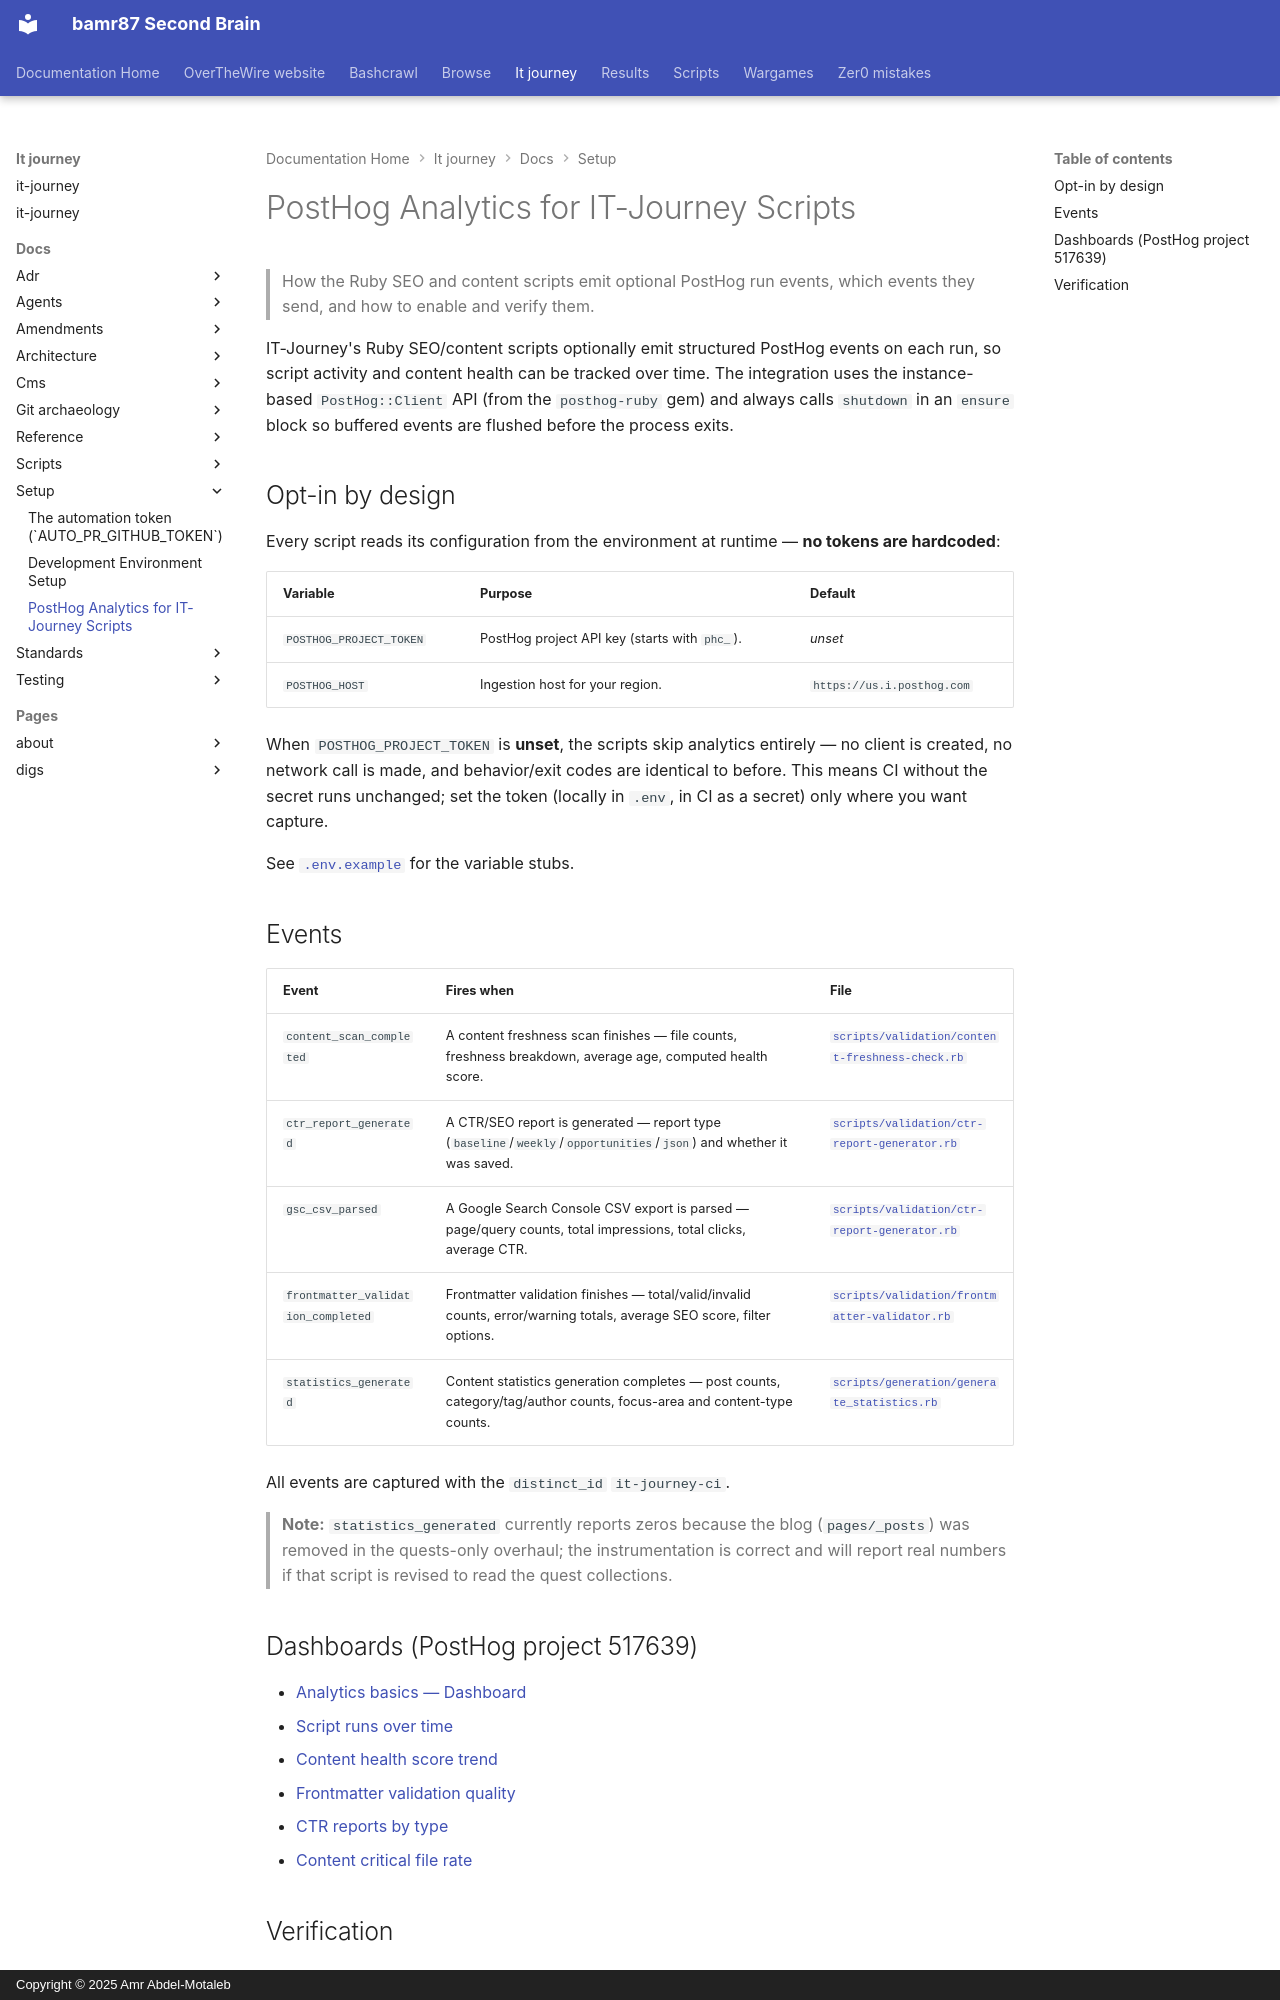

repository: bamr87/README · page: it-journey/docs/setup/POSTHOG_ANALYTICS/index.html · generator: mkdocs · copyright: Copyright © 2025 Amr Abdel-Motaleb

---
source_file: docs/setup/POSTHOG_ANALYTICS.md
source_repo: bamr87/it-journey
source_url: https://github.com/bamr87/it-journey/blob/main/docs/setup/POSTHOG_ANALYTICS.md
title: PostHog Analytics for IT-Journey Scripts
---
# PostHog Analytics for IT-Journey Scripts

> How the Ruby SEO and content scripts emit optional PostHog run events, which events they send, and how to enable and verify them.

IT-Journey's Ruby SEO/content scripts optionally emit structured PostHog events on each run, so script activity and content health can be tracked over time. The integration uses the instance-based `PostHog::Client` API (from the `posthog-ruby` gem) and always calls `shutdown` in an `ensure` block so buffered events are flushed before the process exits.

## Opt-in by design

Every script reads its configuration from the environment at runtime — **no tokens are hardcoded**:

| Variable | Purpose | Default |
|----------|---------|---------|
| `POSTHOG_PROJECT_TOKEN` | PostHog project API key (starts with `phc_`). | _unset_ |
| `POSTHOG_HOST` | Ingestion host for your region. | `https://us.i.posthog.com` |

When `POSTHOG_PROJECT_TOKEN` is **unset**, the scripts skip analytics entirely — no client is created, no network call is made, and behavior/exit codes are identical to before. This means CI without the secret runs unchanged; set the token (locally in `.env`, in CI as a secret) only where you want capture.

See [`.env.example`](../../dot-env.example) for the variable stubs.

## Events

| Event | Fires when | File |
|-------|------------|------|
| `content_scan_completed` | A content freshness scan finishes — file counts, freshness breakdown, average age, computed health score. | [`scripts/validation/content-freshness-check.rb`](../../scripts/validation/content-freshness-check.rb) |
| `ctr_report_generated` | A CTR/SEO report is generated — report type (`baseline`/`weekly`/`opportunities`/`json`) and whether it was saved. | [`scripts/validation/ctr-report-generator.rb`](../../scripts/validation/ctr-report-generator.rb) |
| `gsc_csv_parsed` | A Google Search Console CSV export is parsed — page/query counts, total impressions, total clicks, average CTR. | [`scripts/validation/ctr-report-generator.rb`](../../scripts/validation/ctr-report-generator.rb) |
| `frontmatter_validation_completed` | Frontmatter validation finishes — total/valid/invalid counts, error/warning totals, average SEO score, filter options. | [`scripts/validation/frontmatter-validator.rb`](../../scripts/validation/frontmatter-validator.rb) |
| `statistics_generated` | Content statistics generation completes — post counts, category/tag/author counts, focus-area and content-type counts. | [`scripts/generation/generate_statistics.rb`](../../scripts/generation/generate_statistics.rb) |

All events are captured with the `distinct_id` `it-journey-ci`.

> **Note:** `statistics_generated` currently reports zeros because the blog
> (`pages/_posts`) was removed in the quests-only overhaul; the instrumentation
> is correct and will report real numbers if that script is revised to read the
> quest collections.

## Dashboards (PostHog project 517639)

- [Analytics basics — Dashboard](https://us.posthog.com/project/517639/dashboard/1867288)
- [Script runs over time](https://us.posthog.com/project/517639/insights/Kmt50zd0)
- [Content health score trend](https://us.posthog.com/project/517639/insights/XZzhZ2Rd)
- [Frontmatter validation quality](https://us.posthog.com/project/517639/insights/szOu5Gqt)
- [CTR reports by type](https://us.posthog.com/project/517639/insights/dtzaeI6b)
- [Content critical file rate](https://us.posthog.com/project/517639/insights/cpRzO8T8)
